Dataset: skyline_dataset (GitHub, benhalimanadjla4-jpg/skyline-drones). Classes: diseased, healthy.

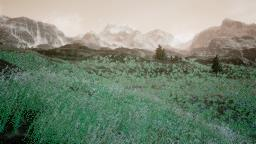
Label: healthy

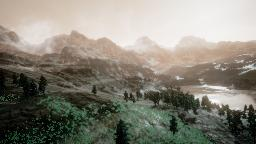
Label: diseased

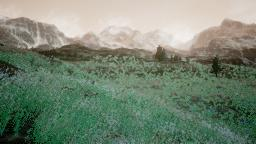
Label: healthy

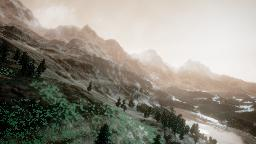
Label: diseased

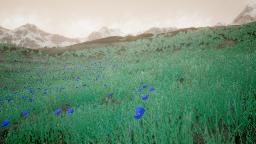
Label: healthy

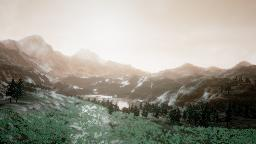
Label: diseased
